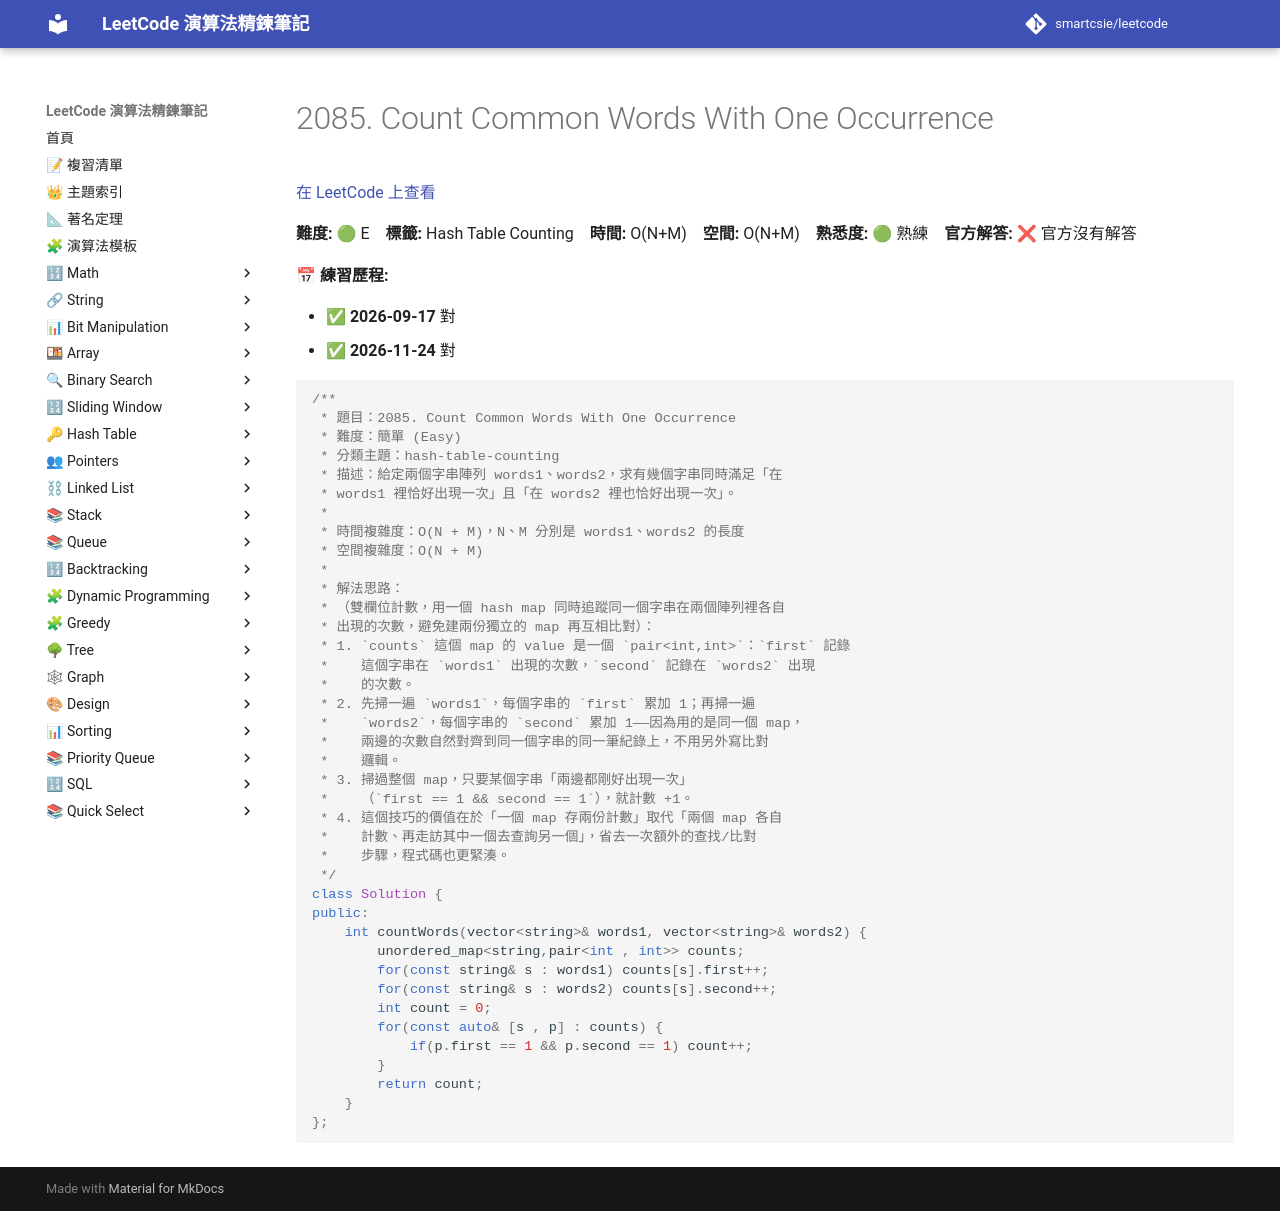

repository: smartcsie/leetcode · page: problems/2085/index.html · generator: mkdocs

# 2085. Count Common Words With One Occurrence

[在 LeetCode 上查看](https://leetcode.com/problems/count-common-words-with-one-occurrence/)

**難度:** 🟢 E　**標籤:** Hash Table Counting　**時間:** O(N+M)　**空間:** O(N+M)　**熟悉度:** 🟢 熟練　**官方解答:** ❌ 官方沒有解答

**📅 練習歷程:**

- ✅ **2026-09-17** 對
- ✅ **2026-11-24** 對

```cpp
/**
 * 題目：2085. Count Common Words With One Occurrence
 * 難度：簡單 (Easy)
 * 分類主題：hash-table-counting
 * 描述：給定兩個字串陣列 words1、words2，求有幾個字串同時滿足「在
 * words1 裡恰好出現一次」且「在 words2 裡也恰好出現一次」。
 *
 * 時間複雜度：O(N + M)，N、M 分別是 words1、words2 的長度
 * 空間複雜度：O(N + M)
 *
 * 解法思路：
 * （雙欄位計數，用一個 hash map 同時追蹤同一個字串在兩個陣列裡各自
 * 出現的次數，避免建兩份獨立的 map 再互相比對）：
 * 1. `counts` 這個 map 的 value 是一個 `pair<int,int>`：`first` 記錄
 *    這個字串在 `words1` 出現的次數，`second` 記錄在 `words2` 出現
 *    的次數。
 * 2. 先掃一遍 `words1`，每個字串的 `first` 累加 1；再掃一遍
 *    `words2`，每個字串的 `second` 累加 1——因為用的是同一個 map，
 *    兩邊的次數自然對齊到同一個字串的同一筆紀錄上，不用另外寫比對
 *    邏輯。
 * 3. 掃過整個 map，只要某個字串「兩邊都剛好出現一次」
 *    （`first == 1 && second == 1`），就計數 +1。
 * 4. 這個技巧的價值在於「一個 map 存兩份計數」取代「兩個 map 各自
 *    計數、再走訪其中一個去查詢另一個」，省去一次額外的查找/比對
 *    步驟，程式碼也更緊湊。
 */
class Solution {
public:
    int countWords(vector<string>& words1, vector<string>& words2) {
        unordered_map<string,pair<int , int>> counts;
        for(const string& s : words1) counts[s].first++;
        for(const string& s : words2) counts[s].second++;
        int count = 0;
        for(const auto& [s , p] : counts) {
            if(p.first == 1 && p.second == 1) count++;
        }
        return count;
    }
};
```
